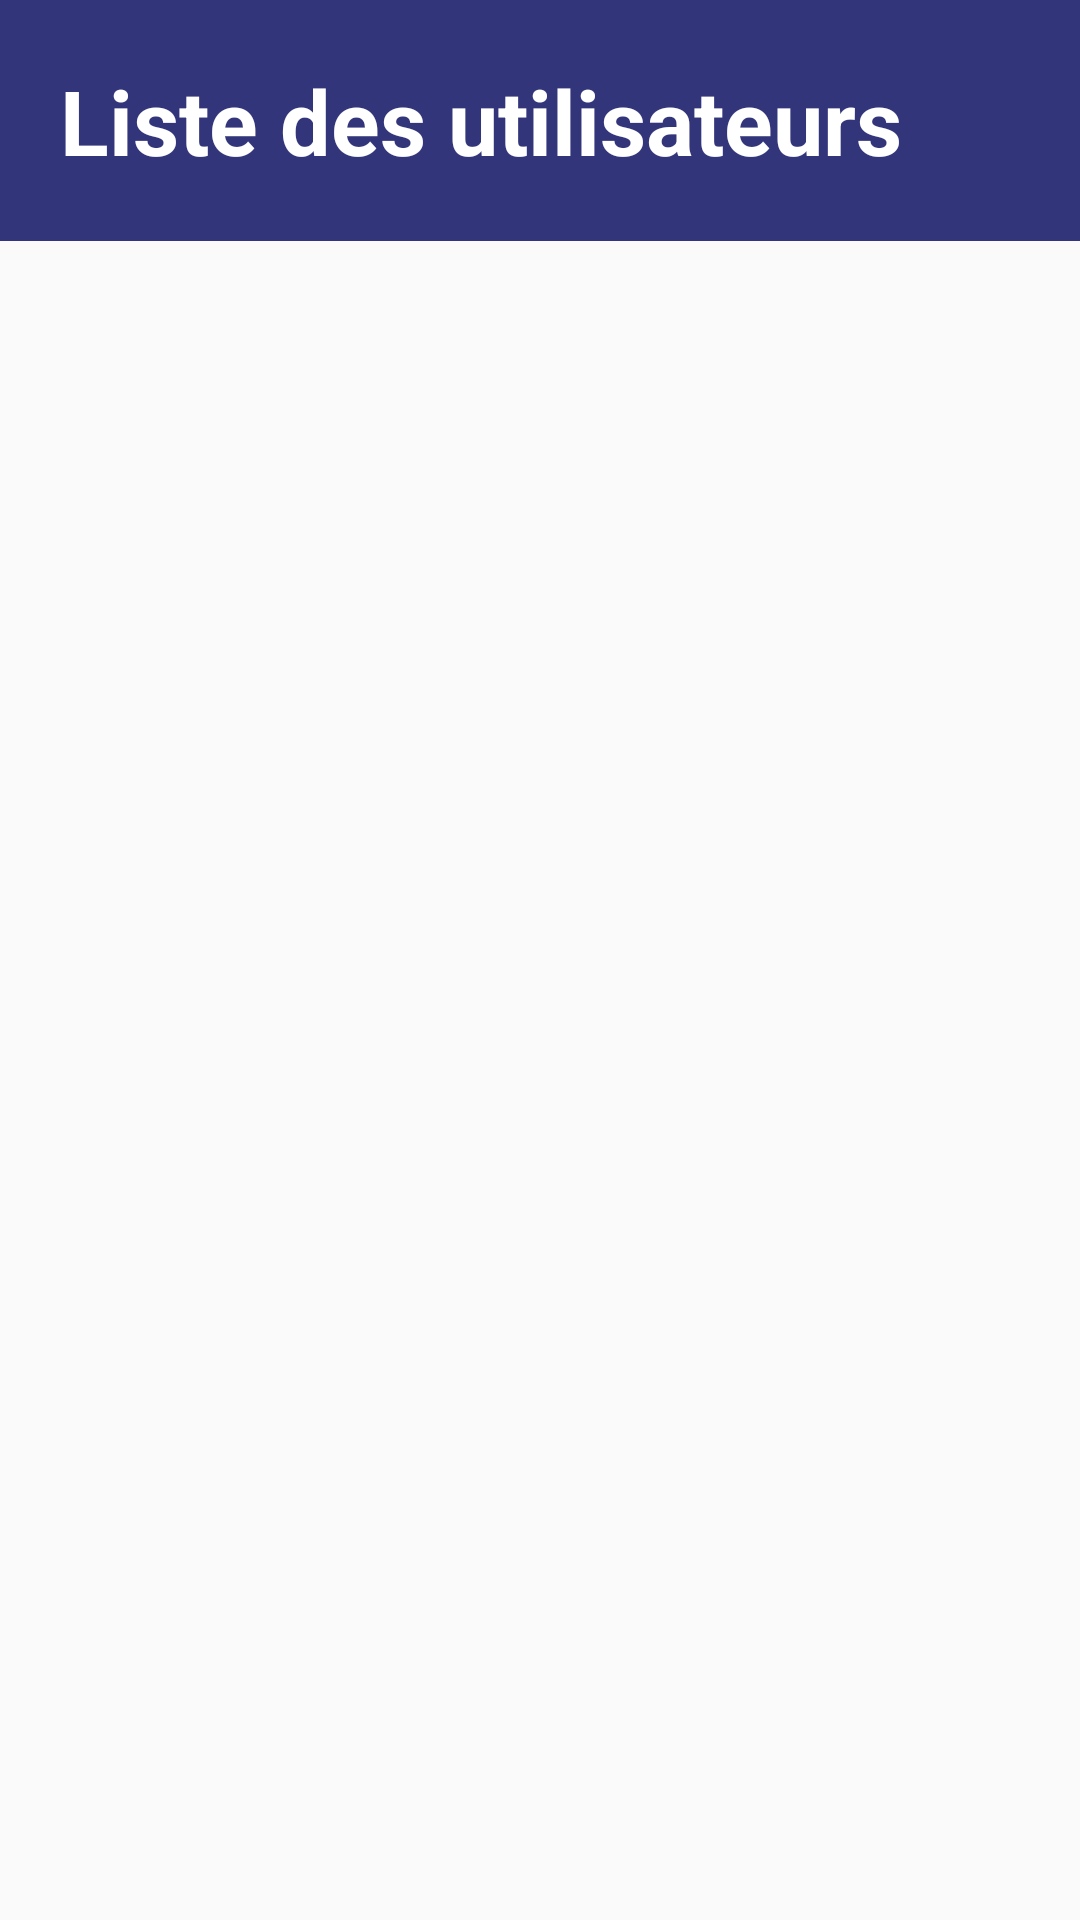

Produce the Android XML layout that renders to this screen, including the resource entries it uses.
<!-- AndroidManifest.xml: application theme Theme.MaterialComponents.Light.NoActionBar.Bridge -->
<!-- res/layout/activity_list_of_users.xml -->
<?xml version="1.0" encoding="utf-8"?>
<androidx.constraintlayout.widget.ConstraintLayout xmlns:android="http://schemas.android.com/apk/res/android"
    xmlns:app="http://schemas.android.com/apk/res-auto"
    xmlns:tools="http://schemas.android.com/tools"
    android:id="@+id/main"
    android:layout_width="match_parent"
    android:layout_height="match_parent"
    tools:context=".ListOfUsers">

    <ScrollView
        android:layout_width="match_parent"
        android:id="@+id/scroll_view"
        android:layout_height="match_parent">

        <LinearLayout
            android:layout_width="match_parent"
            android:layout_height="wrap_content"
            android:orientation="vertical">

            <LinearLayout
                android:layout_width="match_parent"
                android:layout_height="wrap_content"
                android:background="@color/blue"
                android:orientation="vertical">


                <TextView
                    android:id="@+id/textView8"
                    android:layout_width="match_parent"
                    android:layout_height="wrap_content"
                    android:padding="20dp"
                    android:text="Liste des utilisateurs"
                    android:textColor="@color/white"
                    android:textSize="30sp"
                    android:textStyle="bold" />

                <ImageView
                    android:id="@+id/imageView13"
                    android:layout_width="match_parent"
                    android:layout_height="match_parent"
                    app:layout_constraintTop_toTopOf="parent"
                    android:layout_marginBottom="-15dp"
                    app:srcCompat="@drawable/arc_3"
                    tools:ignore="MissingConstraints" />

            </LinearLayout>

            <androidx.constraintlayout.widget.ConstraintLayout
                android:layout_width="match_parent"
                android:layout_height="match_parent"
                android:layout_marginTop="-25dp">


                <LinearLayout
                    android:layout_width="match_parent"
                    android:layout_height="match_parent"
                    android:orientation="vertical">

                    <androidx.recyclerview.widget.RecyclerView
                        android:id="@+id/rv_view"
                        android:layout_width="match_parent"
                        android:layout_height="match_parent"
                        android:layout_weight="1"
                        android:clipToPadding="false"
                        android:padding="25dp"
                        android:paddingStart="24dp"
                        android:paddingEnd="24dp" />
                </LinearLayout>

            </androidx.constraintlayout.widget.ConstraintLayout>

        </LinearLayout>
    </ScrollView>

</androidx.constraintlayout.widget.ConstraintLayout>
<!-- resources referenced by this layout -->
<resources>
  <color name="blue">#32357A</color>
  <color name="white">#FFFFFFFF</color>
</resources>
